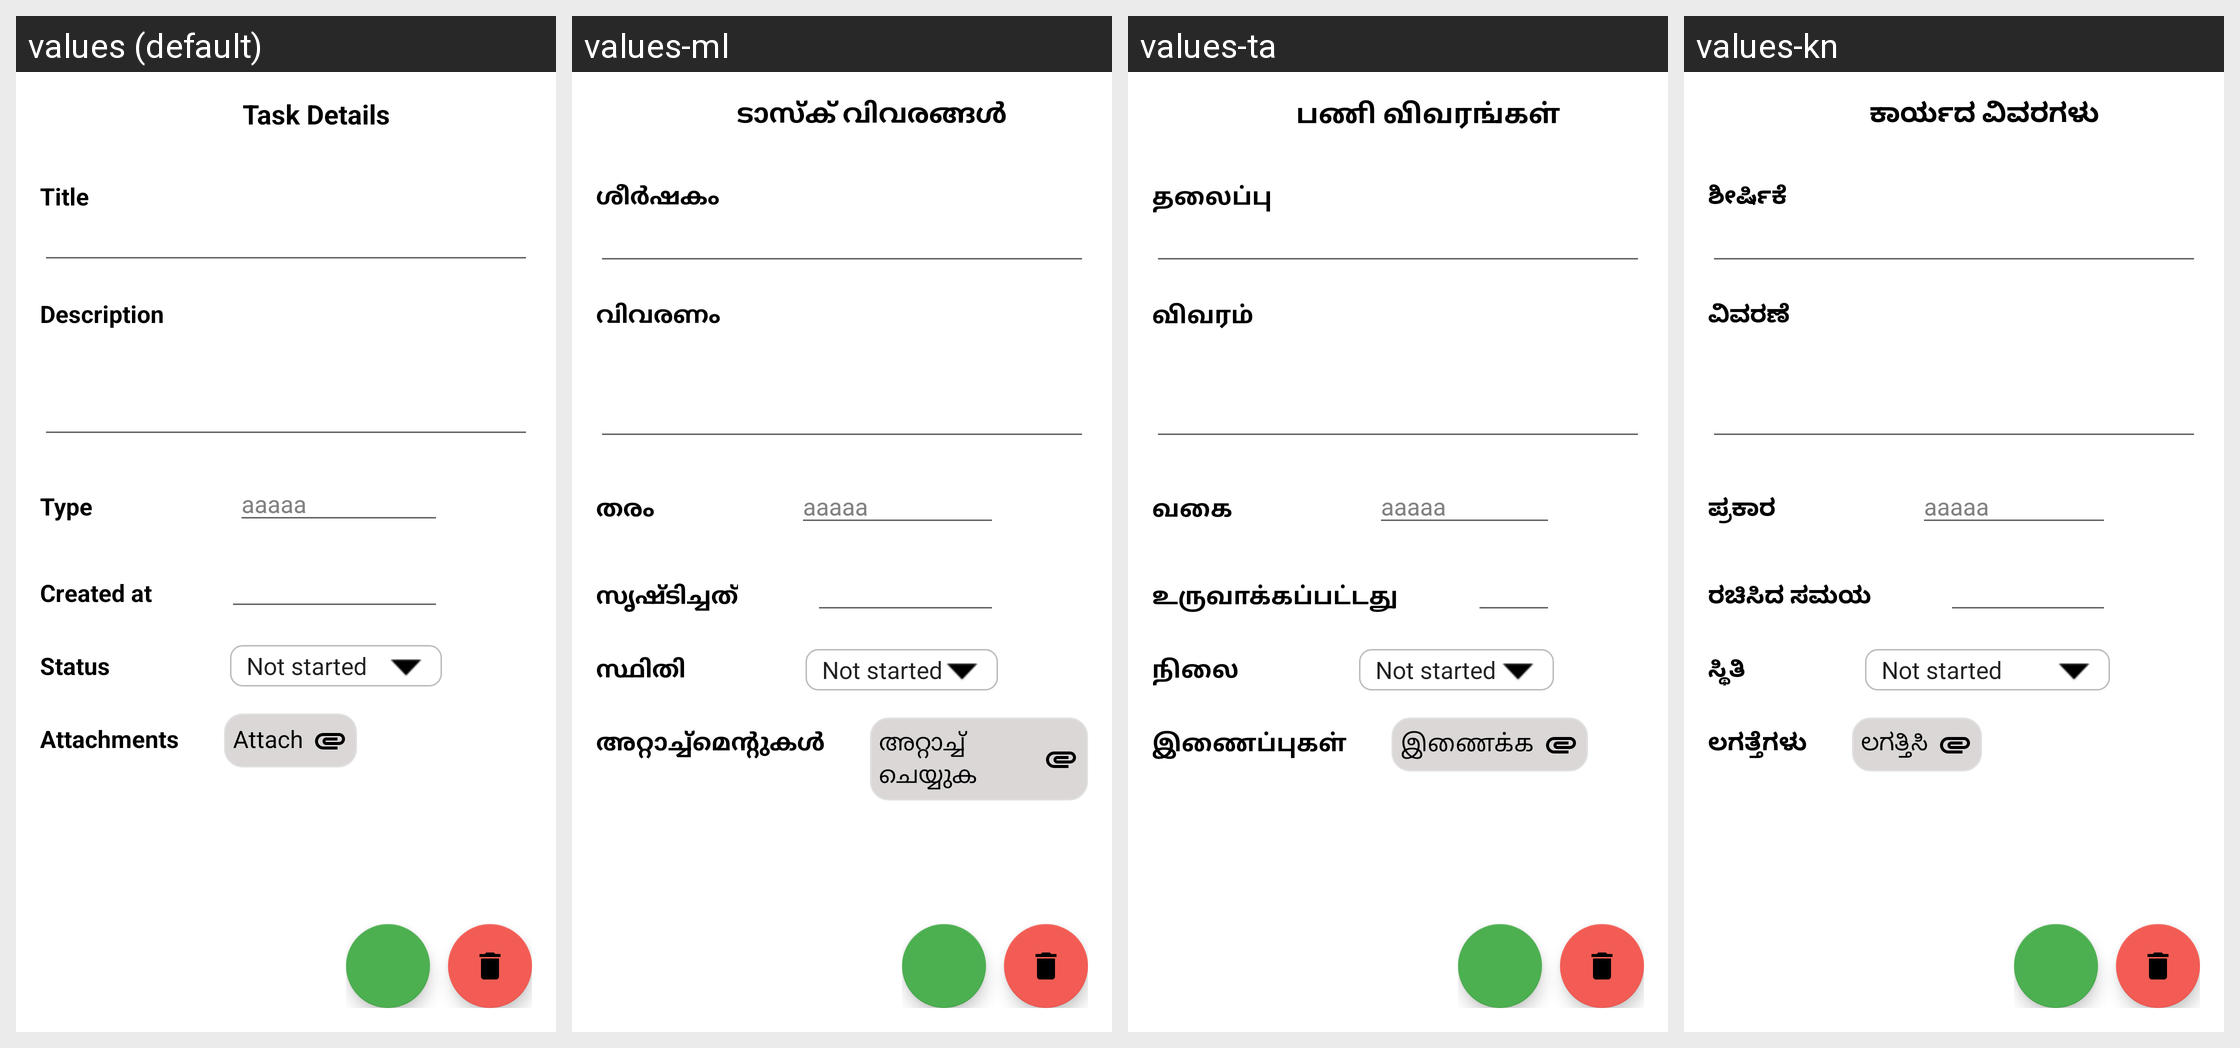

For this localized Android screen grid, give each drawn string resource with its value in every locale shown.
Android screen res/layout/activity_view_task.xml rendered under 4 locales, left to right: values (default), values-ml, values-ta, values-kn. Device: Nexus 5 (rendered at 1080×1920; each locale shown at half size, 540×960, under a caption strip naming it); theme Theme.TaskManager.
Other locales in the repository, not shown: values-bn, values-cs, values-de, values-el, values-es, values-fr, values-gu, values-hi, values-hu, values-it, values-mr, values-pa, values-pl, values-pt-rBR, values-ro, values-te, values-tr, values-uk.
Strings drawn on this screen, with the default value and each locale's value (text and hints the layout hard-codes, and strings that could not be matched under every locale, appear in the picture but are not listed):

task_details
  values: Task Details
  values-ml: ടാസ്‌ക് വിവരങ്ങൾ
  values-ta: பணி விவரங்கள்
  values-kn: ಕಾರ್ಯದ ವಿವರಗಳು

title
  values: Title
  values-ml: ശീർഷകം
  values-ta: தலைப்பு
  values-kn: ಶೀರ್ಷಿಕೆ

description
  values: Description
  values-ml: വിവരണം
  values-ta: விவரம்
  values-kn: ವಿವರಣೆ

type
  values: Type
  values-ml: തരം
  values-ta: வகை
  values-kn: ಪ್ರಕಾರ

created_at
  values: Created at
  values-ml: സൃഷ്ടിച്ചത്
  values-ta: உருவாக்கப்பட்டது
  values-kn: ರಚಿಸಿದ ಸಮಯ

status
  values: Status
  values-ml: സ്ഥിതി
  values-ta: நிலை
  values-kn: ಸ್ಥಿತಿ

attachments
  values: Attachments
  values-ml: അറ്റാച്ച്മെന്റുകൾ
  values-ta: இணைப்புகள்
  values-kn: ಲಗತ್ತೆಗಳು

attach
  values: Attach
  values-ml: അറ്റാച്ച് ചെയ്യുക
  values-ta: இணைக்க
  values-kn: ಲಗತ್ತಿಸಿ
